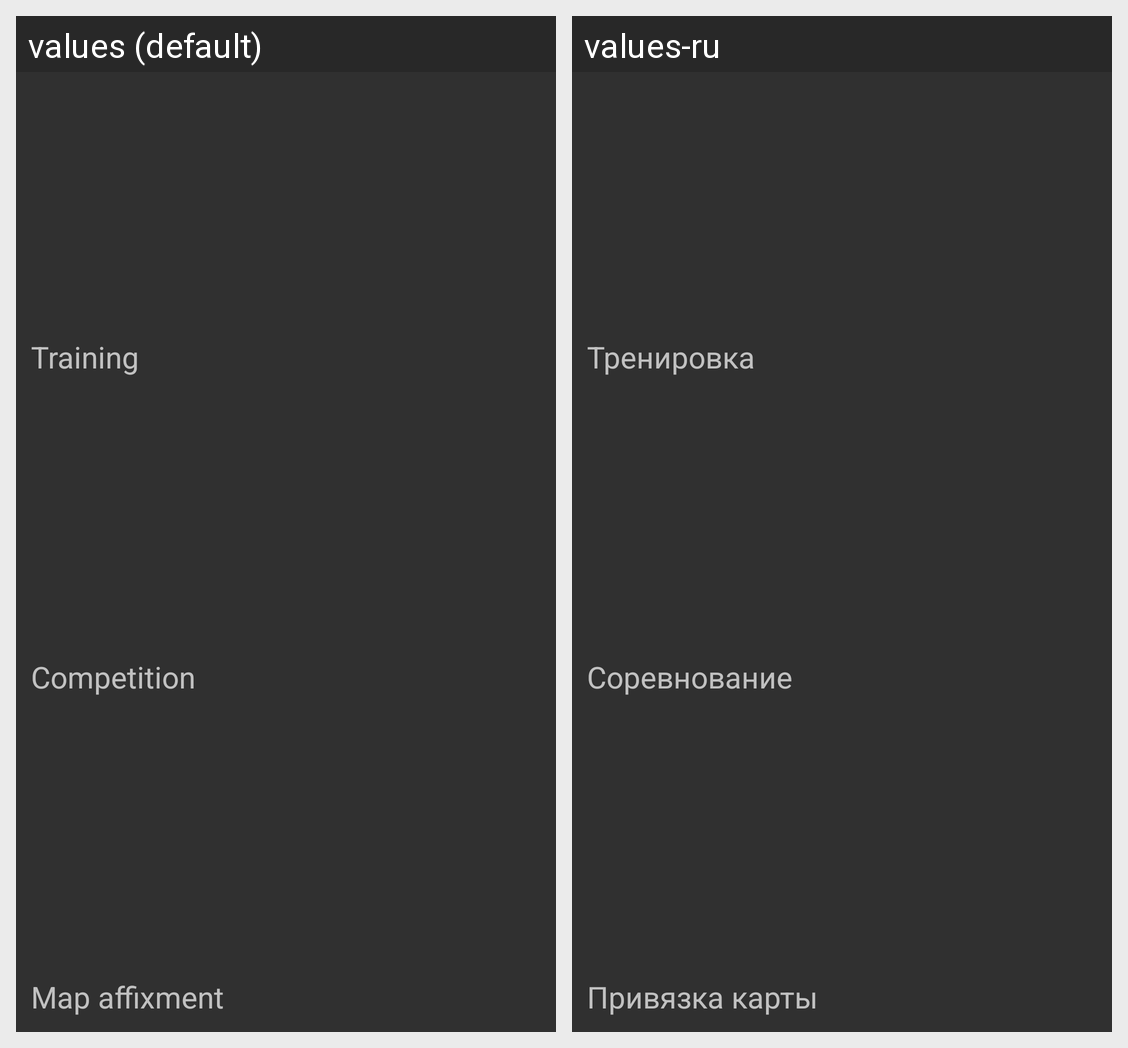

This grid shows one Android layout under two languages. Give, for every string resource on the screen, its name, the default text and each shown locale's text.
Android screen res/layout/activity_start_obsolete.xml rendered under 2 locales, left to right: values (default), values-ru. Device: Nexus 5 (rendered at 1080×1920; each locale shown at half size, 540×960, under a caption strip naming it); theme AppTheme.
Strings drawn on this screen, with the default value and each locale's value (text and hints the layout hard-codes, and strings that could not be matched under every locale, appear in the picture but are not listed):

explore
  values: Training
  values-ru: Тренировка

comptete
  values: Competition
  values-ru: Соревнование

affix
  values: Map affixment
  values-ru: Привязка карты
